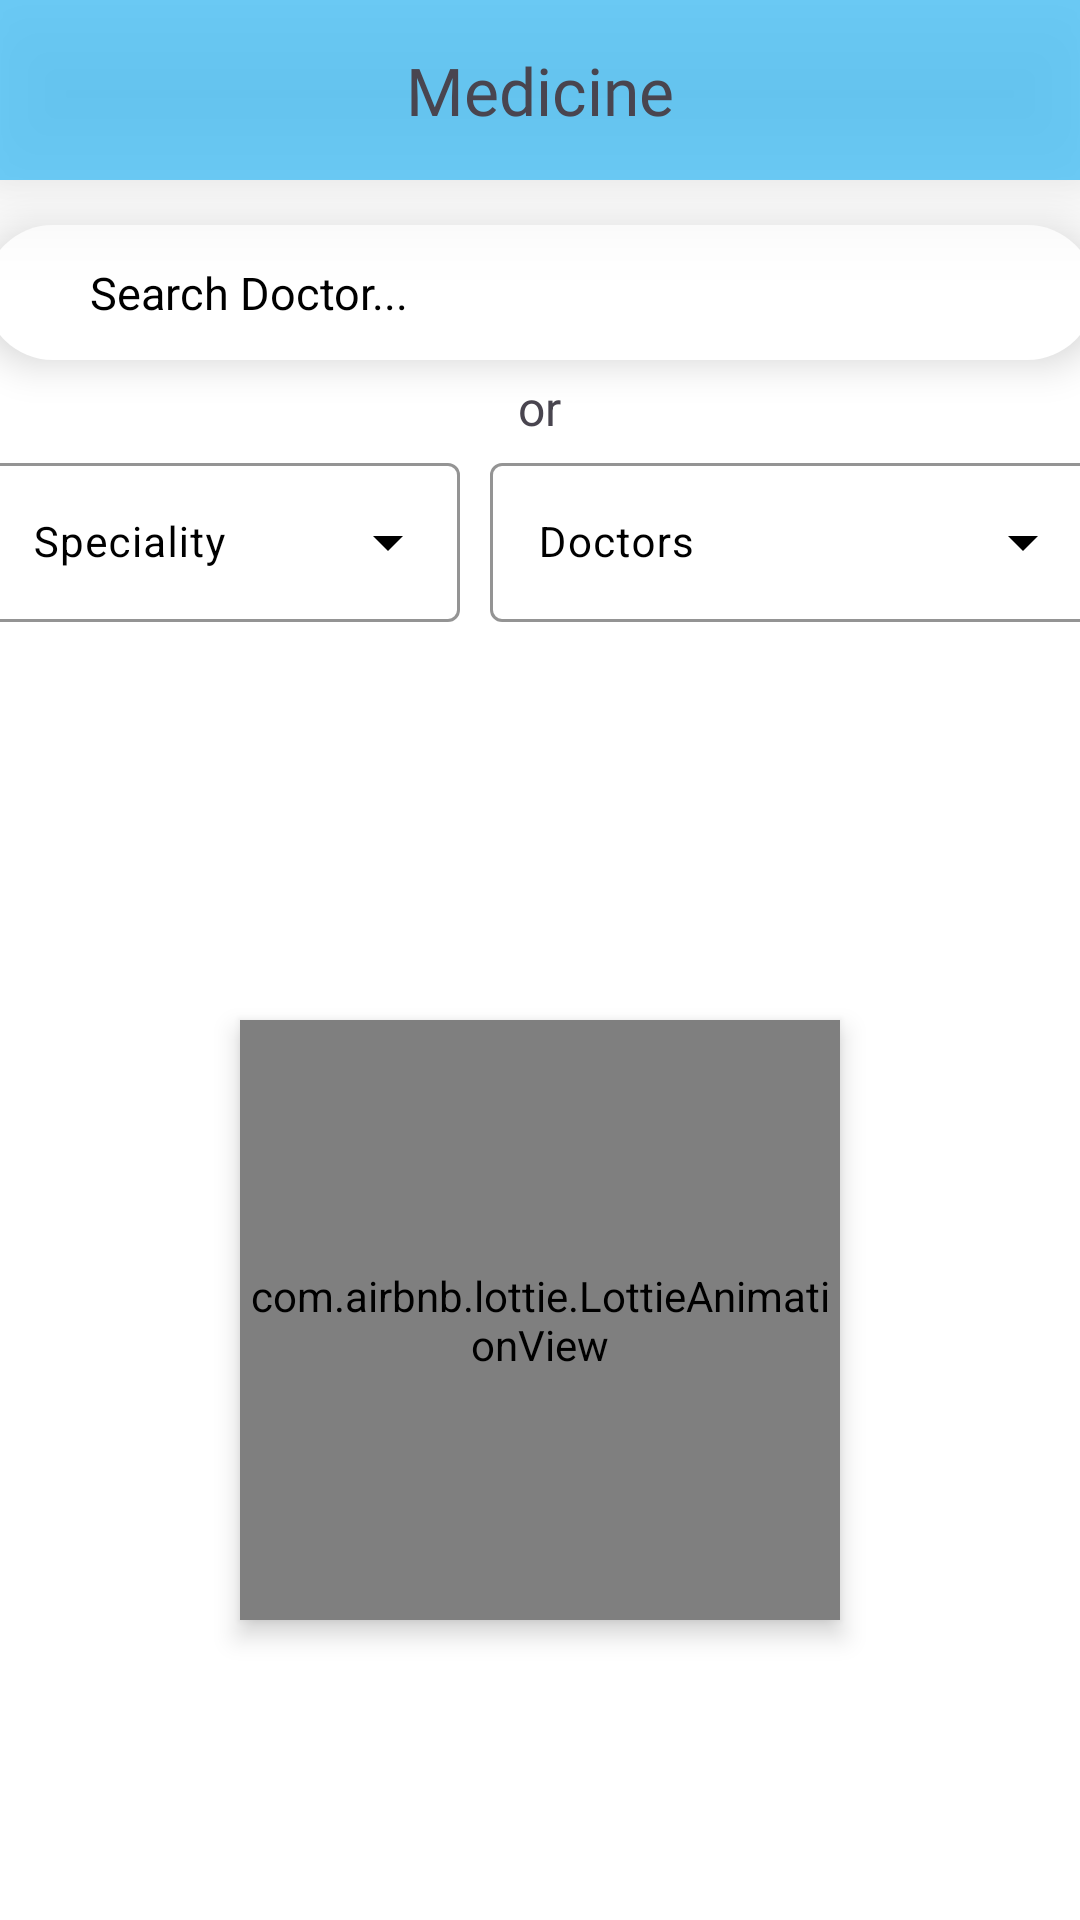

Android layout source for this screen:
<!-- AndroidManifest.xml: application theme Theme.Dashbosrd -->
<!-- res/layout/activity_medicine.xml -->
<?xml version="1.0" encoding="utf-8"?>
<androidx.constraintlayout.widget.ConstraintLayout xmlns:android="http://schemas.android.com/apk/res/android"
    xmlns:app="http://schemas.android.com/apk/res-auto"
    xmlns:tools="http://schemas.android.com/tools"
    android:layout_width="match_parent"
    android:layout_height="match_parent"
    android:background="@color/white"
    tools:context=".Medicine">


    <androidx.constraintlayout.widget.ConstraintLayout
        android:id="@+id/constraintLayoutInner1"
        android:layout_width="match_parent"
        android:layout_height="60dp"
        android:background="#C342BEF6"
        android:elevation="20dp"
        app:layout_constraintEnd_toEndOf="parent"
        app:layout_constraintHorizontal_bias="0.0"
        app:layout_constraintStart_toStartOf="parent"
        app:layout_constraintTop_toTopOf="parent">


        <ImageView
            android:id="@+id/postBackButtonId"
            android:layout_width="20dp"
            android:layout_height="20dp"
            android:layout_marginStart="20dp"
            android:src="@drawable/back_black_vector"
            app:layout_constraintBottom_toBottomOf="parent"
            app:layout_constraintStart_toStartOf="parent"
            app:layout_constraintTop_toTopOf="parent" />

        <TextView
            android:id="@+id/postHeadingId"
            android:layout_width="wrap_content"
            android:layout_height="wrap_content"
            android:gravity="center"
            android:textSize="22sp"
            android:fontFamily="@font/balo_bhai"
            android:text="Medicine"
            app:layout_constraintBottom_toBottomOf="parent"
            app:layout_constraintEnd_toEndOf="parent"
            app:layout_constraintStart_toStartOf="parent"
            app:layout_constraintTop_toTopOf="parent"
            />

    </androidx.constraintlayout.widget.ConstraintLayout>

    <RelativeLayout
        android:layout_marginTop="240dp"
        android:layout_width="match_parent"
        android:layout_height="match_parent">

        <com.airbnb.lottie.LottieAnimationView
            android:id="@+id/nothingPrescribeLottieAnimationId"
            android:layout_width="200dp"
            android:layout_height="200dp"
            android:layout_centerInParent="true"
            android:elevation="5dp"
            app:lottie_autoPlay="true"
            app:lottie_loop="true"
            app:lottie_rawRes="@raw/nothing3" />

    </RelativeLayout>

    <LinearLayout
        android:gravity="center_horizontal"
        android:orientation="vertical"
        android:layout_marginTop="60dp"
        android:layout_width="match_parent"
        android:layout_height="match_parent">

        <LinearLayout
            android:background="@drawable/pagination_backround"
            android:gravity="center"
            android:layout_marginTop="15dp"
            android:elevation="8dp"
            android:layout_width="370dp"
            android:layout_height="45dp">

            <com.google.android.material.textfield.TextInputEditText
                android:id="@+id/searchDoctorBox"
                android:layout_width="250dp"
                android:layout_height="45dp"
                android:paddingLeft="10dp"
                android:elevation="5dp"
                android:textSize="15sp"
                android:textColor="@color/black"
                android:background="@android:color/transparent"
                android:hint="Search Doctor..."
                android:textColorHint="@color/black"/>






            <ImageButton
                android:id="@+id/searchBtn"
                android:src="@drawable/search_vector3"
                android:background="#00000000"
                android:layout_marginLeft="20dp"
                android:elevation="5dp"
                android:layout_width="50dp"
                android:layout_height="50dp"/>
        </LinearLayout>

        <TextView
            android:text="or"
            android:textSize="16sp"
            android:layout_marginTop="5dp"
            android:layout_width="wrap_content"
            android:layout_height="wrap_content"/>

    <LinearLayout
        android:gravity="center"
        android:weightSum="5"
        android:background="@color/white"
        android:layout_width="390dp"
        android:layout_height="wrap_content">


            <com.google.android.material.textfield.TextInputLayout
                android:id="@+id/profileAddressInputLayoutId"
                style="@style/Widget.Material3.TextInputLayout.OutlinedBox.ExposedDropdownMenu"
                android:layout_width="0dp"
                android:layout_height="wrap_content"
                android:layout_weight="2.2"
                android:elevation="5dp"
                android:layout_marginBottom="10dp"
                android:layout_marginLeft="10dp"
                android:layout_marginRight="10dp"
                android:layout_marginTop="5dp"
                app:boxStrokeColor="@color/black"
                app:boxStrokeWidthFocused="1dp"
                android:textColorHint="@color/black"
                app:startIconTint="@color/black"
                app:endIconTint="@color/black"
                app:hintTextColor="@color/black"
                android:hint="Speciality">

                <AutoCompleteTextView
                    android:id="@+id/formDistrictAutoComId"
                    android:textSize="14sp"
                    android:textColor="@color/black"
                    android:layout_width="match_parent"
                    android:layout_height="wrap_content"/>
            </com.google.android.material.textfield.TextInputLayout>

            <com.google.android.material.textfield.TextInputLayout
                android:id="@+id/profileUpazilaInputLayoutId"
                style="@style/Widget.Material3.TextInputLayout.OutlinedBox.ExposedDropdownMenu"
                android:layout_width="0dp"
                android:layout_height="wrap_content"
                android:layout_weight="2.8"
                android:layout_marginBottom="10dp"
                android:layout_marginRight="10dp"
                android:layout_marginTop="5dp"
                android:elevation="5dp"
                android:visibility="visible"
                app:boxStrokeColor="@color/black"
                app:boxStrokeWidthFocused="1dp"
                android:textColorHint="@color/black"
                app:startIconTint="@color/black"
                app:endIconTint="@color/black"
                app:hintTextColor="@color/black"
                android:hint="Doctors">

                <AutoCompleteTextView
                    android:id="@+id/formUpazilaAutoComId"
                    android:textSize="14sp"
                    android:layout_width="match_parent"
                    android:layout_height="wrap_content"
                    android:textColor="@color/black"/>
            </com.google.android.material.textfield.TextInputLayout>

    </LinearLayout>



        <androidx.recyclerview.widget.RecyclerView
            android:id="@+id/appointmentListRecycleViewId"
            android:layout_marginTop="10dp"
            android:layout_width="match_parent"
            android:layout_height="match_parent" />

    </LinearLayout>

</androidx.constraintlayout.widget.ConstraintLayout>
<!-- resources referenced by this layout -->
<resources>
  <color name="black">#FF000000</color>
  <color name="white">#FFFFFFFF</color>
  <!-- drawable pagination_backround (drawable) -->
  <?xml version="1.0" encoding="utf-8"?>
  <shape xmlns:android="http://schemas.android.com/apk/res/android">
  
  
  
      <corners
          android:radius="30dp"/>
      <solid
          android:color="@color/white"/>
  
  </shape>
  <style name="Theme.Dashbosrd" parent="Theme.Material3.Light.NoActionBar">
          
          <item name="colorPrimary">#03A9F4</item>
          <item name="colorPrimaryVariant">#03A9F4</item>
          <item name="colorOnPrimary">@color/white</item>
          
          <item name="colorSecondary">@color/black</item>
          <item name="colorSecondaryVariant">@color/teal_700</item>
          <item name="colorOnSecondary">@color/black</item>
          
          <item name="android:statusBarColor">#C364CDFD</item>
          
      </style>
  <color name="teal_700">#FF018786</color>
</resources>
